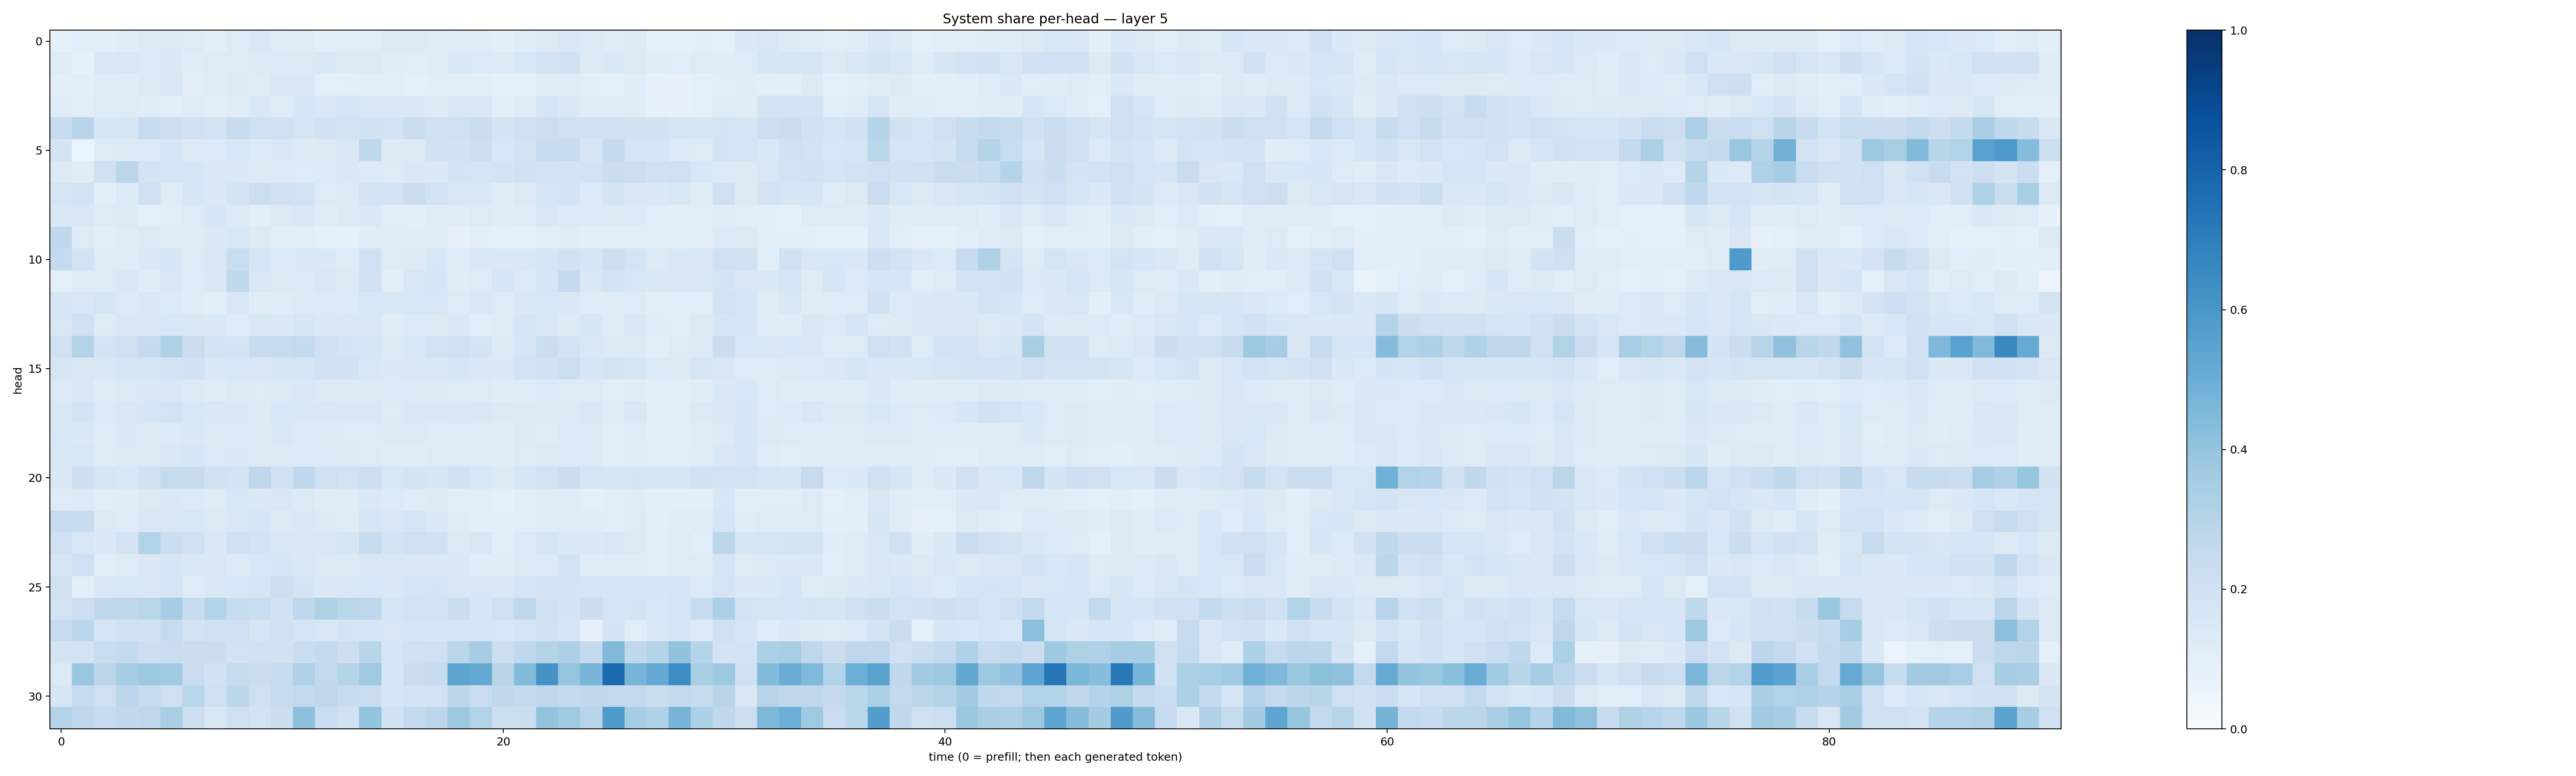

The table this chart was drawn from, first rows:
0.08426348, 0.10756015, 0.10110394, 0.11610122, 0.13171898, 0.12681508, 0.12340267, 0.09675762, 0.123444766, 0.14797556, 0.11494968, 0.120967016, 0.09777427, 0.1057445, 0.10806307, 0.12726423, 0.13060667, 0.11802566, 0.114364795, 0.1126845, 0.09675911, 0.113826595, 0.12660557, 0.14374577
0.1189, 0.07159, 0.1465, 0.1465, 0.1339, 0.1382, 0.1159, 0.1211, 0.1223, 0.1326, 0.1328, 0.1277, 0.1404, 0.1273, 0.1301, 0.1146, 0.1072, 0.1174, 0.1369, 0.1329, 0.1255, 0.1547, 0.1842, 0.1922
0.09994, 0.09901, 0.1176, 0.1096, 0.1277, 0.1424, 0.1046, 0.1183, 0.1303, 0.1207, 0.1435, 0.1419, 0.0922, 0.0939, 0.1087, 0.1016, 0.09035, 0.1078, 0.1037, 0.09692, 0.08432, 0.09175, 0.1106, 0.1198
0.1198, 0.1091, 0.1192, 0.1217, 0.1138, 0.09919, 0.1201, 0.09541, 0.1116, 0.1478, 0.12, 0.164, 0.148, 0.1596, 0.1471, 0.1464, 0.1384, 0.1296, 0.1447, 0.1429, 0.1053, 0.1187, 0.1643, 0.142
0.2463, 0.2947, 0.1605, 0.1628, 0.2351, 0.2179, 0.2027, 0.181, 0.2364, 0.2088, 0.1955, 0.1714, 0.192, 0.1765, 0.1947, 0.1869, 0.2193, 0.2006, 0.2105, 0.2203, 0.1789, 0.2034, 0.2159, 0.2072
0.1757, 0.06041, 0.1235, 0.1317, 0.1366, 0.1611, 0.1305, 0.1356, 0.154, 0.1357, 0.1472, 0.1324, 0.1312, 0.143, 0.2661, 0.1261, 0.1264, 0.1888, 0.193, 0.2122, 0.1533, 0.1749, 0.2345, 0.2386
0.1293, 0.1144, 0.1996, 0.2842, 0.1756, 0.1684, 0.1596, 0.1437, 0.1456, 0.1295, 0.135, 0.1231, 0.1335, 0.1454, 0.1331, 0.122, 0.1523, 0.142, 0.1738, 0.1681, 0.1743, 0.195, 0.1873, 0.1795
0.165, 0.1861, 0.09796, 0.1352, 0.2108, 0.1209, 0.1601, 0.1386, 0.1791, 0.2171, 0.1909, 0.1872, 0.122, 0.1301, 0.1724, 0.1809, 0.2208, 0.1859, 0.1486, 0.1443, 0.116, 0.1315, 0.1681, 0.1784
0.1399, 0.1512, 0.1228, 0.1318, 0.09197, 0.104, 0.1225, 0.1637, 0.1263, 0.09594, 0.1292, 0.1456, 0.1138, 0.1294, 0.1371, 0.103, 0.09996, 0.1195, 0.1102, 0.1218, 0.1153, 0.1184, 0.1487, 0.1366
0.2618, 0.1236, 0.09952, 0.1176, 0.1312, 0.1158, 0.1106, 0.1369, 0.1528, 0.1252, 0.102, 0.09964, 0.0831, 0.08418, 0.1125, 0.112, 0.1147, 0.1105, 0.07364, 0.09944, 0.08972, 0.08879, 0.102, 0.1106
0.2548, 0.1846, 0.1198, 0.1204, 0.1381, 0.1576, 0.1235, 0.1517, 0.233, 0.157, 0.1358, 0.1404, 0.1376, 0.1198, 0.2001, 0.1227, 0.1254, 0.1534, 0.1141, 0.1376, 0.1463, 0.1498, 0.1618, 0.1901
0.09061, 0.1243, 0.1211, 0.1448, 0.1149, 0.1482, 0.1182, 0.1424, 0.2633, 0.1461, 0.1325, 0.1353, 0.152, 0.1264, 0.1925, 0.1022, 0.1495, 0.1596, 0.1134, 0.1217, 0.162, 0.1358, 0.1611, 0.2539
0.1568, 0.1512, 0.1689, 0.1345, 0.1482, 0.1364, 0.1159, 0.09668, 0.152, 0.1132, 0.121, 0.1296, 0.1354, 0.1354, 0.1554, 0.154, 0.1528, 0.1532, 0.1224, 0.1424, 0.1244, 0.1424, 0.1525, 0.1434
0.1489, 0.1983, 0.1215, 0.1447, 0.1445, 0.1529, 0.1433, 0.1389, 0.1208, 0.1442, 0.1391, 0.1606, 0.1378, 0.1506, 0.1439, 0.1138, 0.1367, 0.1277, 0.1378, 0.109, 0.1207, 0.1667, 0.141, 0.1323
0.1993, 0.3087, 0.1748, 0.2059, 0.2525, 0.3239, 0.2301, 0.1741, 0.1745, 0.2364, 0.2418, 0.2557, 0.2023, 0.1791, 0.1701, 0.1296, 0.1559, 0.1804, 0.2047, 0.1765, 0.1295, 0.1579, 0.2211, 0.1865
0.167, 0.1497, 0.1511, 0.1648, 0.1646, 0.1835, 0.1946, 0.1458, 0.1543, 0.15, 0.1636, 0.1614, 0.1897, 0.1896, 0.1522, 0.1369, 0.1422, 0.1425, 0.1577, 0.1474, 0.1396, 0.1829, 0.1951, 0.2171
0.1299, 0.1412, 0.1198, 0.1257, 0.1375, 0.1425, 0.1323, 0.116, 0.1313, 0.1215, 0.1308, 0.1417, 0.1307, 0.1264, 0.1281, 0.1348, 0.1325, 0.1327, 0.1219, 0.1222, 0.1115, 0.1202, 0.1343, 0.1232
0.1431, 0.1782, 0.1355, 0.149, 0.1615, 0.1758, 0.155, 0.1461, 0.147, 0.1283, 0.1543, 0.1494, 0.1489, 0.1452, 0.1425, 0.1227, 0.1408, 0.1469, 0.1374, 0.1443, 0.1259, 0.1316, 0.1325, 0.1324
0.1561, 0.1384, 0.1222, 0.1376, 0.1255, 0.1334, 0.1473, 0.1327, 0.1341, 0.1315, 0.1449, 0.1342, 0.1298, 0.123, 0.1216, 0.1251, 0.1298, 0.1197, 0.1197, 0.1206, 0.112, 0.1255, 0.1203, 0.1335
0.1477, 0.1552, 0.1245, 0.1278, 0.128, 0.1429, 0.157, 0.1341, 0.1379, 0.1278, 0.1295, 0.1334, 0.1344, 0.1312, 0.1215, 0.1145, 0.1153, 0.1245, 0.123, 0.1202, 0.1148, 0.1221, 0.1294, 0.1328
0.1375, 0.2155, 0.1671, 0.1543, 0.191, 0.2429, 0.2351, 0.1948, 0.1793, 0.2733, 0.1895, 0.2663, 0.2105, 0.1819, 0.2166, 0.156, 0.1734, 0.16, 0.1922, 0.1535, 0.1321, 0.1573, 0.1871, 0.2255
0.1214, 0.1328, 0.1072, 0.1169, 0.1271, 0.1448, 0.1349, 0.1195, 0.1533, 0.1398, 0.1504, 0.1298, 0.111, 0.11, 0.143, 0.1357, 0.1199, 0.1263, 0.1083, 0.1048, 0.08959, 0.1091, 0.1182, 0.1242
0.2464, 0.2374, 0.1297, 0.1142, 0.1489, 0.1489, 0.1556, 0.1255, 0.1474, 0.1605, 0.1315, 0.144, 0.1251, 0.1195, 0.1575, 0.1479, 0.1657, 0.1376, 0.11, 0.09828, 0.0968, 0.1065, 0.1165, 0.1178
0.2088, 0.1516, 0.1379, 0.1818, 0.3154, 0.2219, 0.2018, 0.1441, 0.199, 0.1754, 0.1427, 0.1423, 0.1438, 0.157, 0.2397, 0.1796, 0.2058, 0.1975, 0.1306, 0.1502, 0.1055, 0.1329, 0.1644, 0.1417
0.1642, 0.2087, 0.1063, 0.1233, 0.1479, 0.1579, 0.143, 0.1417, 0.1285, 0.1526, 0.1583, 0.1481, 0.1286, 0.132, 0.142, 0.1486, 0.1412, 0.1369, 0.1394, 0.1165, 0.1102, 0.126, 0.1345, 0.1863
0.1911, 0.1006, 0.141, 0.1536, 0.1462, 0.1671, 0.1243, 0.1471, 0.1531, 0.1694, 0.2173, 0.1743, 0.1376, 0.1469, 0.1537, 0.1436, 0.1702, 0.1744, 0.1446, 0.1487, 0.1438, 0.1649, 0.1803, 0.1727
0.1848, 0.2128, 0.2674, 0.2662, 0.289, 0.3513, 0.2404, 0.3115, 0.2389, 0.2318, 0.1935, 0.2738, 0.3207, 0.2861, 0.2762, 0.1718, 0.1865, 0.182, 0.2191, 0.1578, 0.2104, 0.2669, 0.1909, 0.1778
0.2478, 0.281, 0.1657, 0.198, 0.1952, 0.243, 0.1804, 0.1991, 0.204, 0.1714, 0.1964, 0.1659, 0.1488, 0.1731, 0.1586, 0.1493, 0.1582, 0.1564, 0.1697, 0.1579, 0.155, 0.1651, 0.1946, 0.1679
0.1764, 0.1811, 0.2332, 0.2571, 0.2139, 0.2279, 0.2209, 0.2259, 0.1823, 0.198, 0.1911, 0.2335, 0.2528, 0.2133, 0.2908, 0.1597, 0.1963, 0.2092, 0.2885, 0.3499, 0.2167, 0.2678, 0.3022, 0.3242
0.1342, 0.3872, 0.2848, 0.349, 0.3754, 0.3654, 0.2302, 0.1899, 0.2455, 0.2207, 0.2419, 0.3183, 0.2583, 0.3012, 0.3692, 0.1706, 0.2273, 0.2392, 0.5417, 0.5199, 0.2916, 0.4405, 0.6109, 0.3963
0.1604, 0.2478, 0.2102, 0.2802, 0.2404, 0.2084, 0.2865, 0.2072, 0.2777, 0.2106, 0.2371, 0.258, 0.276, 0.2392, 0.229, 0.1568, 0.1793, 0.1835, 0.2786, 0.2285, 0.2635, 0.2565, 0.2679, 0.2528
0.3058, 0.2768, 0.2461, 0.2653, 0.2762, 0.3373, 0.216, 0.1437, 0.2072, 0.1809, 0.225, 0.4152, 0.2313, 0.2021, 0.3998, 0.1892, 0.2591, 0.281, 0.3777, 0.3102, 0.2179, 0.2216, 0.401, 0.3708
